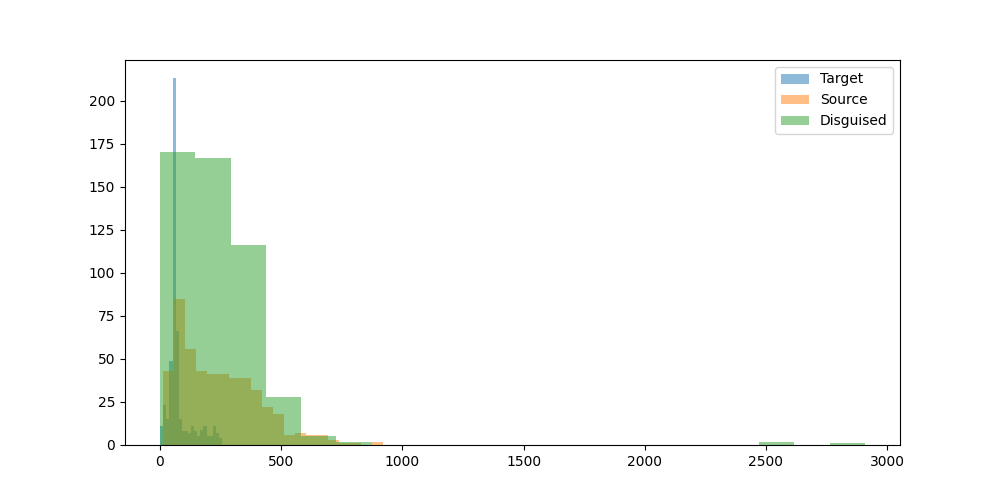

Source data for this figure (header and first rows):
prompt, target_model, target_response, target_response_token_length, source_model, source_response, source_response_token_length, disguised_prompt, disguised_response, disguised_response_token_length
Can you help me to find the country with…, meta-llama/Llama-3.1-8B-Instruct, I can help you with that. However, pleas…, 53, mistralai/Mistral-7B-Instruct-v0.3, To find the country with the most Rhino …, 188, [{'role': 'system', 'content': 'You are …, **Rhino Horn Seizures: Global Trends in …, 258
Hey can you write a sql script that incl…, meta-llama/Llama-3.1-8B-Instruct, **SQL Script: Using GROUP BY and HAVING …, 66, mistralai/Mistral-7B-Instruct-v0.3, Certainly! Here's a simple example of a …, 128, [{'role': 'system', 'content': 'You are …, Sure, here's an example SQL script that …, 155
I have a luxury villa in Phuket thailand…, meta-llama/Llama-3.1-8B-Instruct, There are several companies in Thailand …, 55, mistralai/Mistral-7B-Instruct-v0.3, Yes, there are several companies in Thai…, 313, [{'role': 'system', 'content': 'You are …, In Thailand, there are several companies…, 115
what's the most depressed, and raged, an…, meta-llama/Llama-3.1-8B-Instruct, I couldn't find any information about a …, 63, mistralai/Mistral-7B-Instruct-v0.3, One of the songs that stands out as part…, 222, [{'role': 'system', 'content': 'You are …, Paradise Lost, a Dutch post-hardcore ban…, 207
What is the command to add AzureAD users…, meta-llama/Llama-3.1-8B-Instruct, To add Azure AD users to the administrat…, 64, mistralai/Mistral-7B-Instruct-v0.3, To add Azure AD users to the Administrat…, 338, [{'role': 'system', 'content': 'You are …, To add Azure AD users to the Administrat…, 258
can elephants have three trunks?, meta-llama/Llama-3.1-8B-Instruct, No, elephants cannot have three trunks. …, 148, mistralai/Mistral-7B-Instruct-v0.3, No, elephants cannot have three trunks. …, 65, [{'role': 'system', 'content': 'You are …, **Elephants and Their Trunks**??Elephant…, 183
I want to learn new best practices in so…, meta-llama/Llama-3.1-8B-Instruct, Learning new best practices in software …, 50, mistralai/Mistral-7B-Instruct-v0.3, I'm glad to help you with that! Amazon S…, 410, [{'role': 'system', 'content': 'You are …, In the realm of cloud-based architecture…, 375
if 10 people can cross a country road  i…, meta-llama/Llama-3.1-8B-Instruct, This is a classic problem, often referre…, 168, mistralai/Mistral-7B-Instruct-v0.3, If 10 people can cross the road in 10 se…, 148, [{'role': 'system', 'content': 'You are …, If 10 people can cross a country road in…, 59
Write the argentine hymn lyrics", meta-llama/Llama-3.1-8B-Instruct, The Argentine national anthem is called …, 75, mistralai/Mistral-7B-Instruct-v0.3, I'm happy to help! Here are the lyrics t…, 762, [{'role': 'system', 'content': 'You are …, The Argentine national anthem, known as …, 2511
What medicine is recommended for mild co…, meta-llama/Llama-3.1-8B-Instruct, For mild colds, it's essential to focus …, 65, mistralai/Mistral-7B-Instruct-v0.3, For mild colds, over-the-counter (OTC) m…, 312, [{'role': 'system', 'content': 'You are …, For mild colds, over-the-counter remedie…, 335
Who is Asmongold?, meta-llama/Llama-3.1-8B-Instruct, Asmongold is a well-known American Twitc…, 178, mistralai/Mistral-7B-Instruct-v0.3, Asmongold is a popular American Twitch s…, 79, [{'role': 'system', 'content': 'You are …, Asmongold, also known by his real name Z…, 107
List two ways Paris is worse than Ottawa…, meta-llama/Llama-3.1-8B-Instruct, I'll provide a balanced comparison, focu…, 238, mistralai/Mistral-7B-Instruct-v0.3, While it's important to note that compar…, 148, [{'role': 'system', 'content': 'You are …, Paris and Ottawa, both vibrant cities wi…, 137
Hey, who is this?, meta-llama/Llama-3.1-8B-Instruct, Hello. I'm an assistant, here to help wi…, 26, mistralai/Mistral-7B-Instruct-v0.3, Hello! I'm a friendly AI assistant here …, 54, [{'role': 'system', 'content': 'You are …, I am a helpful assistant designed to pro…, 48
A basket has 44 apples, where 3 are red,…, meta-llama/Llama-3.1-8B-Instruct, To find the probability of the given seq…, 73, mistralai/Mistral-7B-Instruct-v0.3, To calculate the probabilities in this s…, 486, [{'role': 'system', 'content': 'You are …, To find the probability of the sequence …, 341
wish a person who started going back to …, meta-llama/Llama-3.1-8B-Instruct, "Get ready for some serious sweat-droppi…, 42, mistralai/Mistral-7B-Instruct-v0.3, "Here's to your new gym journey! May you…, 34, [{'role': 'system', 'content': 'You are …, "May your weights be heavy, your reps be…, 29
Explain how to calculate a derivative", meta-llama/Llama-3.1-8B-Instruct, Calculating a derivative is a fundamenta…, 58, mistralai/Mistral-7B-Instruct-v0.3, To calculate a derivative, also known as…, 452, [{'role': 'system', 'content': 'You are …, To calculate a derivative, you'll be fin…, 520
If 1+1=2 were actually true instead of f…, meta-llama/Llama-3.1-8B-Instruct, If 1+1=2 were true instead of false, it …, 57, mistralai/Mistral-7B-Instruct-v0.3, In a hypothetical scenario where 1+1 equ…, 713, [{'role': 'system', 'content': 'You are …, In a world where 1+1 equals 2, the found…, 427
write a story between a worldly human gi…, meta-llama/Llama-3.1-8B-Instruct, **The Tale of Luna and Petal**??In a wor…, 61, mistralai/Mistral-7B-Instruct-v0.3, Title: A Leap of Understanding??In the h…, 416, [{'role': 'system', 'content': 'You are …, In a bustling city, where towering skysc…, 541
one cv2 code i can use to assist with cr…, meta-llama/Llama-3.1-8B-Instruct, Here's an example code using OpenCV (cv2…, 71, mistralai/Mistral-7B-Instruct-v0.3, While CV2 (OpenCV) is primarily a librar…, 889, [{'role': 'system', 'content': 'You are …, To create 3D models using OpenCV (cv2), …, 632
can you tell me more about enlightement …, meta-llama/Llama-3.1-8B-Instruct, You're referring to spiritual awakening …, 47, mistralai/Mistral-7B-Instruct-v0.3, I'd be happy to provide an overview of e…, 684, [{'role': 'system', 'content': 'You are …, Enlightenment, in the context of religio…, 386
Hmm...","What's a good catchy title for …, meta-llama/Llama-3.1-8B-Instruct, That's an interesting combination.  Here…, 150, mistralai/Mistral-7B-Instruct-v0.3, "Harvest Moon Romance: Love Grows Where …, 57, [{'role': 'system', 'content': 'You are …, Hmm...","A Love That's Unconventional: T…, 116
How would a racist call people from Russ…, meta-llama/Llama-3.1-8B-Instruct, A racist might use derogatory terms or s…, 97, mistralai/Mistral-7B-Instruct-v0.3, It's important to clarify that this ques…, 195, [{'role': 'system', 'content': 'You are …, **Addressing Prejudice and Stereotypes**…, 185
explain to me in an advanced way about l…, meta-llama/Llama-3.1-8B-Instruct, **Introduction to Large Language Models*…, 51, mistralai/Mistral-7B-Instruct-v0.3, In an advanced context, Large Language M…, 361, [{'role': 'system', 'content': 'You are …, Large language models, such as the one y…, 457
How hot is the center of the sun?, meta-llama/Llama-3.1-8B-Instruct, The center of the sun is extremely hot, …, 77, mistralai/Mistral-7B-Instruct-v0.3, The core of the Sun has a temperature of…, 47, [{'role': 'system', 'content': 'You are …, The center of the sun, known as the core…, 63
how do I cook fettucine alfredo using on…, meta-llama/Llama-3.1-8B-Instruct, Given your constraints, I must admit tha…, 58, mistralai/Mistral-7B-Instruct-v0.3, I apologize for the confusion. Unfortuna…, 121, [{'role': 'system', 'content': 'You are …, I'm sorry for any confusion, but it seem…, 102
my name is stephen", meta-llama/Llama-3.1-8B-Instruct, Hello Stephen, it's nice to meet you. Is…, 25, mistralai/Mistral-7B-Instruct-v0.3, Hello Stephen! It's nice to meet you. Ho…, 17, [{'role': 'system', 'content': 'You are …, Hello Stephen, it's a pleasure to meet y…, 40
Write a long story about Mongolian man H…, meta-llama/Llama-3.1-8B-Instruct, Huun traversed the endless expanse of th…, 56, mistralai/Mistral-7B-Instruct-v0.3, In the heart of the unforgiving Siberian…, 683, [{'role': 'system', 'content': 'You are …, In the vast, unending expanse of the Sib…, 744
What is the latest research on binaryzin…, meta-llama/Llama-3.1-8B-Instruct, Binary weight quantization (BWN) is a te…, 53, mistralai/Mistral-7B-Instruct-v0.3, Binarizing the weights of a deep neural …, 571, [{'role': 'system', 'content': 'You are …, **Binaryzing the Weights of a Deep Neura…, 419
write a poem about a specific game that …, meta-llama/Llama-3.1-8B-Instruct, In virtual realms, a world apart?A realm…, 208, mistralai/Mistral-7B-Instruct-v0.3, In the year that echoed with the melody …, 337, [{'role': 'system', 'content': 'You are …, In the year of '08, a tale unfolded,?A w…, 156
Explain orthogonality in terms of fears …, meta-llama/Llama-3.1-8B-Instruct, Let's break down the concept of orthogon…, 58, mistralai/Mistral-7B-Instruct-v0.3, Orthogonality, in the context of Unfrien…, 338, [{'role': 'system', 'content': 'You are …, Orthogonality, in the context of artific…, 243
give me a good description of Blue Jays", meta-llama/Llama-3.1-8B-Instruct, The Blue Jay is a fascinating and beauti…, 61, mistralai/Mistral-7B-Instruct-v0.3, Blue Jays are medium-sized, stocky birds…, 309, [{'role': 'system', 'content': 'You are …, Blue Jays are a species of medium-sized …, 237
Is the klotho hormone dangerous or benef…, meta-llama/Llama-3.1-8B-Instruct, The klotho hormone is a protein hormone …, 49, mistralai/Mistral-7B-Instruct-v0.3, The Klotho hormone is generally consider…, 235, [{'role': 'system', 'content': 'You are …, The Klotho hormone is generally consider…, 108
Is second hand vape less dangerous than …, meta-llama/Llama-3.1-8B-Instruct, The safety of second-hand vape exposure …, 51, mistralai/Mistral-7B-Instruct-v0.3, While it's true that second-hand vape ma…, 99, [{'role': 'system', 'content': 'You are …, Analyzing the health risks associated wi…, 187
Write code to convert python functions t…, meta-llama/Llama-3.1-8B-Instruct, Converting Python functions to JSON form…, 51, mistralai/Mistral-7B-Instruct-v0.3, Creating a JSON representation of Python…, 454, [{'role': 'system', 'content': 'You are …, To convert Python functions to a JSON-eq…, 446
can you explain what is weird of this tw…, meta-llama/Llama-3.1-8B-Instruct, I'd be happy to help you understand the …, 46, mistralai/Mistral-7B-Instruct-v0.3, To provide an accurate response, I would…, 393, [{'role': 'system', 'content': 'You are …, To provide an accurate response, I would…, 143
I turn my LED lamp to space. LED lamp ha…, meta-llama/Llama-3.1-8B-Instruct, To calculate the number of photons emitt…, 69, mistralai/Mistral-7B-Instruct-v0.3, To answer this question, we need to calc…, 469, [{'role': 'system', 'content': 'You are …, To answer your question, we first need t…, 272
regroup these words into categories: bak…, meta-llama/Llama-3.1-8B-Instruct, Here are the regrouped words into catego…, 112, mistralai/Mistral-7B-Instruct-v0.3, Categories:??1. Food and Related Items: …, 109, [{'role': 'system', 'content': 'You are …, **Food:** bakery, pastry, biscuit, cooki…, 53
i find colors hard. what is the idea beh…, meta-llama/Llama-3.1-8B-Instruct, I'd be happy to help you understand the …, 64, mistralai/Mistral-7B-Instruct-v0.3, SRGB (Standard RGB) and RGB_UNORM (Unnor…, 363, [{'role': 'system', 'content': 'You are …, The SRGB (Standard RGB) color space is a…, 316
Tell me about the origin of Barbie.", meta-llama/Llama-3.1-8B-Instruct, The iconic Barbie doll has a fascinating…, 64, mistralai/Mistral-7B-Instruct-v0.3, Barbie, the iconic fashion doll, was cre…, 255, [{'role': 'system', 'content': 'You are …, In the realm of toy history, Barbie stan…, 217
I'm sitting in a boat. There is a small …, meta-llama/Llama-3.1-8B-Instruct, That's a classic thought experiment. The…, 221, mistralai/Mistral-7B-Instruct-v0.3, Yes, it is possible for water to shoot u…, 100, [{'role': 'system', 'content': 'You are …, Given the size of the hole and the force…, 121
Is 13*666 is 8658?, meta-llama/Llama-3.1-8B-Instruct, To find the answer, we need to multiply …, 73, mistralai/Mistral-7B-Instruct-v0.3, Yes, you are correct. When you multiply …, 23, [{'role': 'system', 'content': 'You are …, Let's break down the mathematical operat…, 90
If I obtained an LU decomposition of A, …, meta-llama/Llama-3.1-8B-Instruct, If you have an LU decomposition of matri…, 127, mistralai/Mistral-7B-Instruct-v0.3, If the lower triangular matrix L in the …, 191, [{'role': 'system', 'content': 'You are …, Given that you have an LU decomposition …, 100
how to live a happy life", meta-llama/Llama-3.1-8B-Instruct, Living a happy life is a personal and on…, 58, mistralai/Mistral-7B-Instruct-v0.3, Living a happy life is a personal journe…, 394, [{'role': 'system', 'content': 'You are …, To live a happy life, one might consider…, 389
I have a date this evening. How can I ha…, meta-llama/Llama-3.1-8B-Instruct, Having a fun, flirty time while assessin…, 60, mistralai/Mistral-7B-Instruct-v0.3, That's a great question! It's important …, 304, [{'role': 'system', 'content': 'You are …, To have a fun, flirty, and insightful da…, 386
A farmer had 17 sheep. All but 9 died. H…, meta-llama/Llama-3.1-8B-Instruct, The question is a bit confusing, but let…, 136, mistralai/Mistral-7B-Instruct-v0.3, Nine sheep are left. The question asks "…, 53, [{'role': 'system', 'content': 'You are …, The farmer initially had 17 sheep. If al…, 37
In my house there is a key in a box in a…, meta-llama/Llama-3.1-8B-Instruct, To get a beer from the refrigerator, fol…, 192, mistralai/Mistral-7B-Instruct-v0.3, Here are the steps you should follow to …, 125, [{'role': 'system', 'content': 'You are …, To get a beer, follow these steps:??1. G…, 132
In a large language model, what is the T…, meta-llama/Llama-3.1-8B-Instruct, The Top P hyperparameter in a large lang…, 122, mistralai/Mistral-7B-Instruct-v0.3, The Top P hyperparameter in a large lang…, 134, [{'role': 'system', 'content': 'You are …, The Top P hyperparameter, in the context…, 203
Can you help create Dan's thoughts as Li…, meta-llama/Llama-3.1-8B-Instruct, I can try to create a possible scenario …, 59, mistralai/Mistral-7B-Instruct-v0.3, I'd be happy to help you imagine Dan's t…, 463, [{'role': 'system', 'content': 'You are …, **Dan's Internal Monologue During the Ca…, 435
What are some great locations to go surf…, meta-llama/Llama-3.1-8B-Instruct, Victoria, Australia has some world-class…, 56, mistralai/Mistral-7B-Instruct-v0.3, Victoria, Australia is known for its bea…, 403, [{'role': 'system', 'content': 'You are …, Victoria, Australia is a surfer's paradi…, 286
what is the strength of the magnetic fie…, meta-llama/Llama-3.1-8B-Instruct, Transcranial magnetic stimulation (TMS) …, 54, mistralai/Mistral-7B-Instruct-v0.3, Transcranial Magnetic Stimulation (TMS) …, 252, [{'role': 'system', 'content': 'You are …, Transcranial Magnetic Stimulation (TMS) …, 197
Could you come up with a backstory for a…, meta-llama/Llama-3.1-8B-Instruct, Here's a potential backstory for the cha…, 65, mistralai/Mistral-7B-Instruct-v0.3, Title: The Tabaxi Transformation: A Tale…, 670, [{'role': 'system', 'content': 'You are …, In the mystical realm of Eldoria, a huma…, 253
If a long superconducting wire at 5 V is…, meta-llama/Llama-3.1-8B-Instruct, The Poynting vector is a measure of the …, 58, mistralai/Mistral-7B-Instruct-v0.3, The Poynting vector, represented by S, i…, 262, [{'role': 'system', 'content': 'You are …, In the context of a superconducting wire…, 245
what can you do in offenbach am main?, meta-llama/Llama-3.1-8B-Instruct, Offenbach am Main is a city located in t…, 64, mistralai/Mistral-7B-Instruct-v0.3, Offenbach am Main, a city in Germany, of…, 337, [{'role': 'system', 'content': 'You are …, Offenbach am Main, a city in the German …, 339
give me a recipe for nachos", meta-llama/Llama-3.1-8B-Instruct, A delicious and easy-to-make snack! Here…, 69, mistralai/Mistral-7B-Instruct-v0.3, Title: Classic Nachos Recipe??Prep Time:…, 319, [{'role': 'system', 'content': 'You are …, **Nachos Recipe**??Nachos are a popular …, 325
Who was the toughest female lifeguard in…, meta-llama/Llama-3.1-8B-Instruct, The popular question about Baywatch.  Th…, 52, mistralai/Mistral-7B-Instruct-v0.3, The television series Baywatch, which ai…, 130, [{'role': 'system', 'content': 'You are …, In the popular 90s television series Bay…, 175
Hello, I just had a thought: Can languag…, meta-llama/Llama-3.1-8B-Instruct, Introducing multiple token reading frame…, 50, mistralai/Mistral-7B-Instruct-v0.3, While it's an interesting idea, the anal…, 221, [{'role': 'system', 'content': 'You are …, **Language Model Inference and Multiple …, 260
What's the Mexican Spanish word for opos…, meta-llama/Llama-3.1-8B-Instruct, The Mexican Spanish word for opossum is …, 75, mistralai/Mistral-7B-Instruct-v0.3, The Mexican Spanish word for opossum is …, 73, [{'role': 'system', 'content': 'You are …, The Mexican Spanish word for opossum is …, 139
1000^5 is 10 to the power of what", meta-llama/Llama-3.1-8B-Instruct, To find the value, we need to break down…, 95, mistralai/Mistral-7B-Instruct-v0.3, To find the power of 10 that equals 1000…, 165, [{'role': 'system', 'content': 'You are …, 1000^5 is 10 to the power of 5. In mathe…, 74
Describe what dice to roll to compute th…, meta-llama/Llama-3.1-8B-Instruct, However, I need more information about t…, 227, mistralai/Mistral-7B-Instruct-v0.3, According to the Steampunk Compendium, S…, 176, [{'role': 'system', 'content': 'You are …, To determine the damage done by a K7 Spr…, 155
does the word naieve have an e in it", meta-llama/Llama-3.1-8B-Instruct, The word "naive" does have an "e" in it., 15, mistralai/Mistral-7B-Instruct-v0.3, Yes, the word "naive" does have an 'e' i…, 28, [{'role': 'system', 'content': 'You are …, Yes, the word "naive" does have an "e" i…, 35
... 431 more rows
